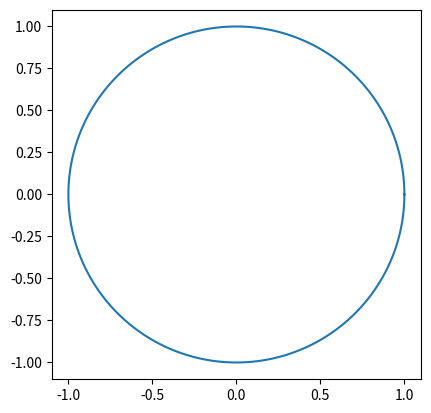

The matplotlib source for this figure:
import matplotlib.pyplot as plt
import numpy as np

n = np.linspace(0, 2 * np.pi, 200)
x = np.cos(n)
y = np.sin(n)

fig, ax = plt.subplots()
ax.plot(x, y)
plt.gca().set_aspect("equal")
plt.show()
